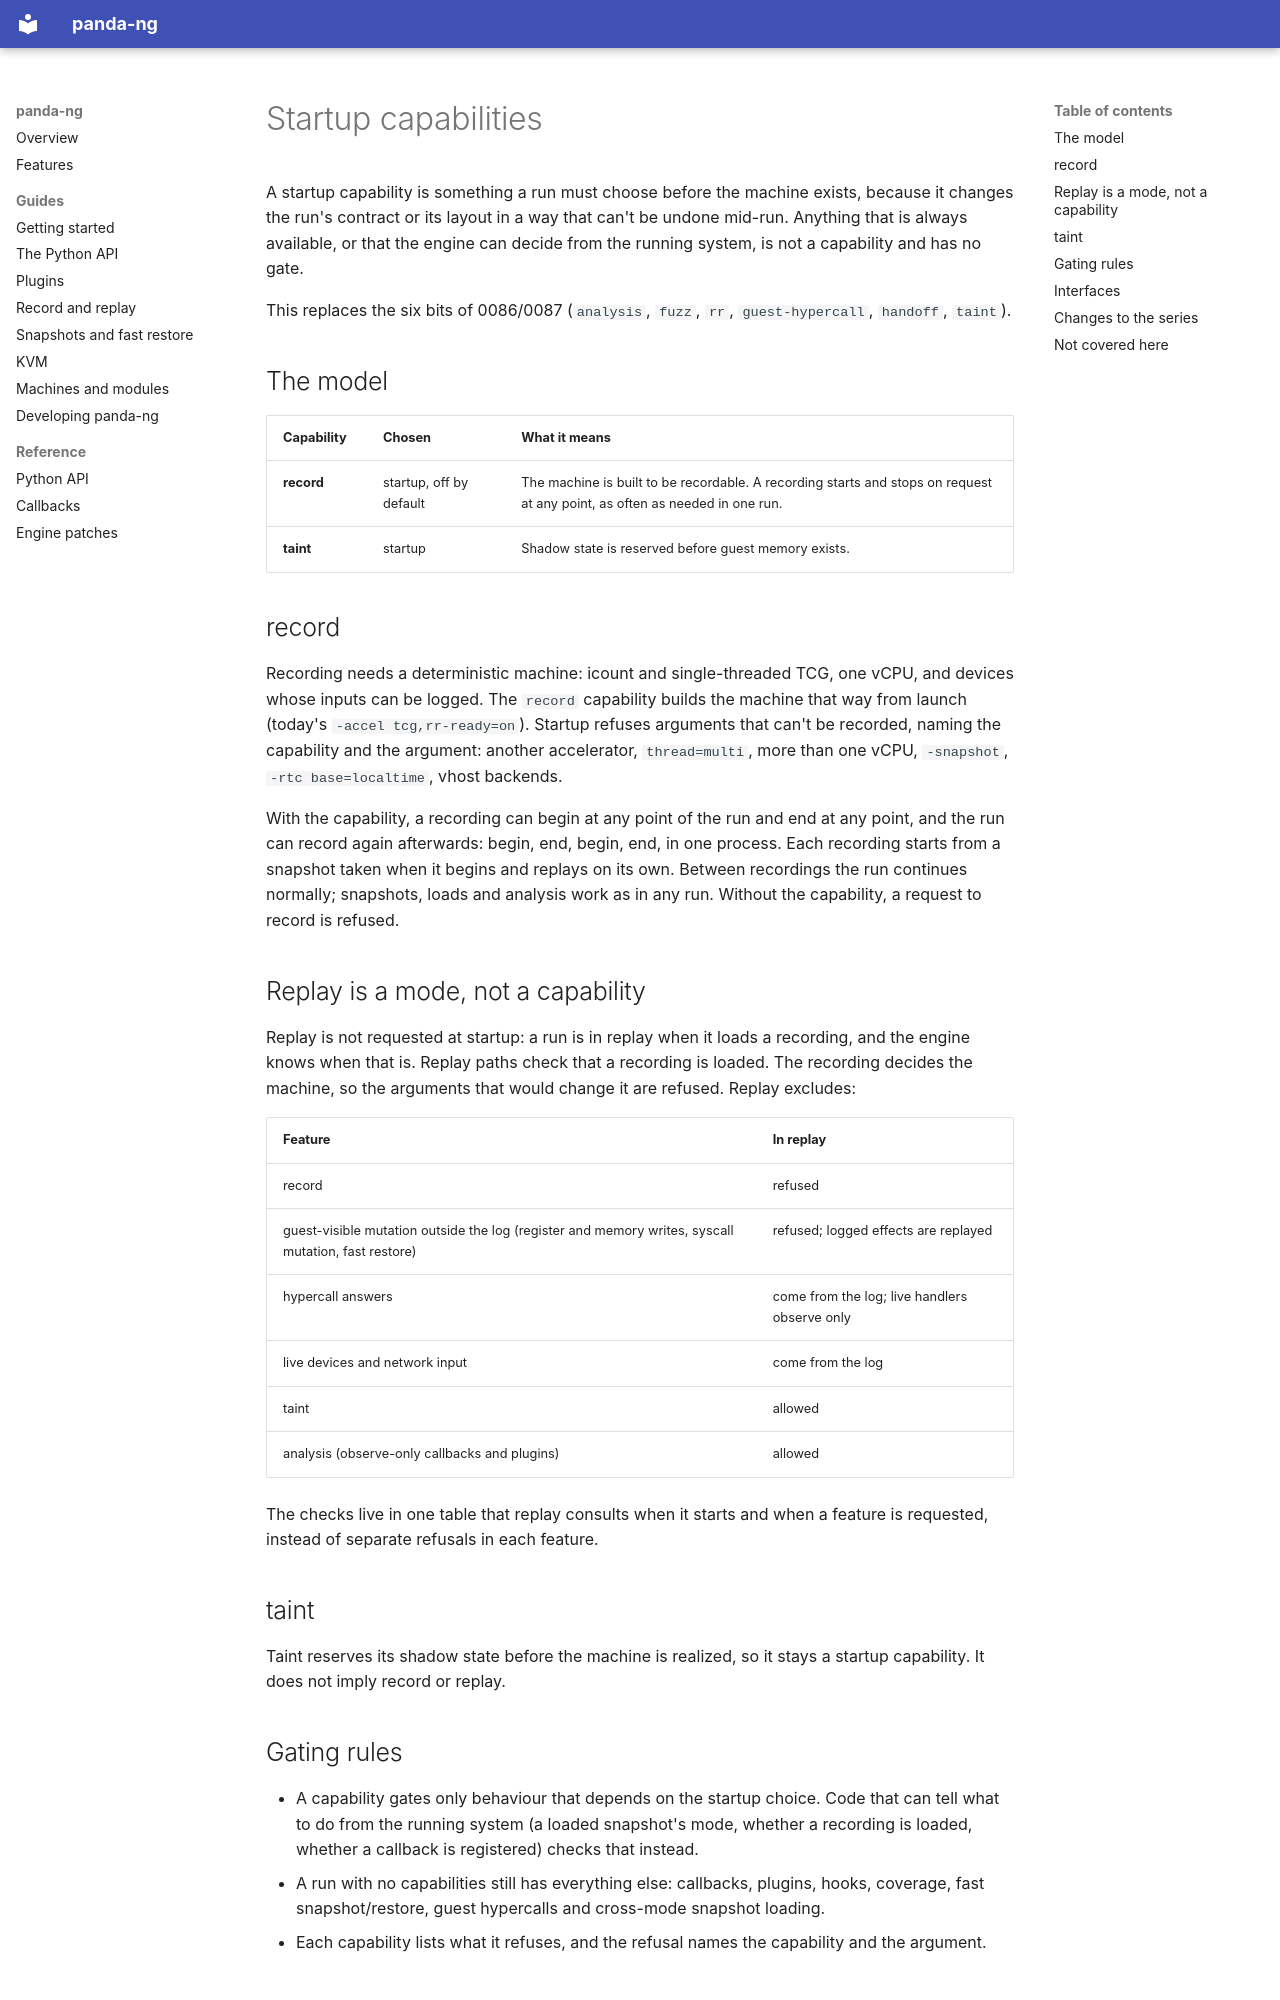

repository: panda-re/panda-ng · page: design/capabilities/index.html · generator: mkdocs

# Startup capabilities

A startup capability is something a run must choose before the machine exists, because it changes
the run's contract or its layout in a way that can't be undone mid-run. Anything that is always
available, or that the engine can decide from the running system, is not a capability and has no
gate.

This replaces the six bits of 0086/0087 (`analysis`, `fuzz`, `rr`, `guest-hypercall`, `handoff`,
`taint`).

## The model

| Capability | Chosen | What it means |
|---|---|---|
| **record** | startup, off by default | The machine is built to be recordable. A recording starts and stops on request at any point, as often as needed in one run. |
| **taint** | startup | Shadow state is reserved before guest memory exists. |

## record

Recording needs a deterministic machine: icount and single-threaded TCG, one vCPU, and devices
whose inputs can be logged. The `record` capability builds the machine that way from launch
(today's `-accel tcg,rr-ready=on`). Startup refuses arguments that can't be recorded, naming the
capability and the argument: another accelerator, `thread=multi`, more than one vCPU,
`-snapshot`, `-rtc base=localtime`, vhost backends.

With the capability, a recording can begin at any point of the run and end at any point, and the
run can record again afterwards: begin, end, begin, end, in one process. Each recording starts
from a snapshot taken when it begins and replays on its own. Between recordings the run continues
normally; snapshots, loads and analysis work as in any run. Without the capability, a request to
record is refused.

## Replay is a mode, not a capability

Replay is not requested at startup: a run is in replay when it loads a recording, and the engine
knows when that is. Replay paths check that a recording is loaded. The recording decides the
machine, so the arguments that would change it are refused. Replay excludes:

| Feature | In replay |
|---|---|
| record | refused |
| guest-visible mutation outside the log (register and memory writes, syscall mutation, fast restore) | refused; logged effects are replayed |
| hypercall answers | come from the log; live handlers observe only |
| live devices and network input | come from the log |
| taint | allowed |
| analysis (observe-only callbacks and plugins) | allowed |

The checks live in one table that replay consults when it starts and when a feature is requested,
instead of separate refusals in each feature.

## taint

Taint reserves its shadow state before the machine is realized, so it stays a startup capability.
It does not imply record or replay.

## Gating rules

- A capability gates only behaviour that depends on the startup choice. Code that can tell what
  to do from the running system (a loaded snapshot's mode, whether a recording is loaded, whether
  a callback is registered) checks that instead.
- A run with no capabilities still has everything else: callbacks, plugins, hooks, coverage, fast
  snapshot/restore, guest hypercalls and cross-mode snapshot loading.
- Each capability lists what it refuses, and the refusal names the capability and the argument.
